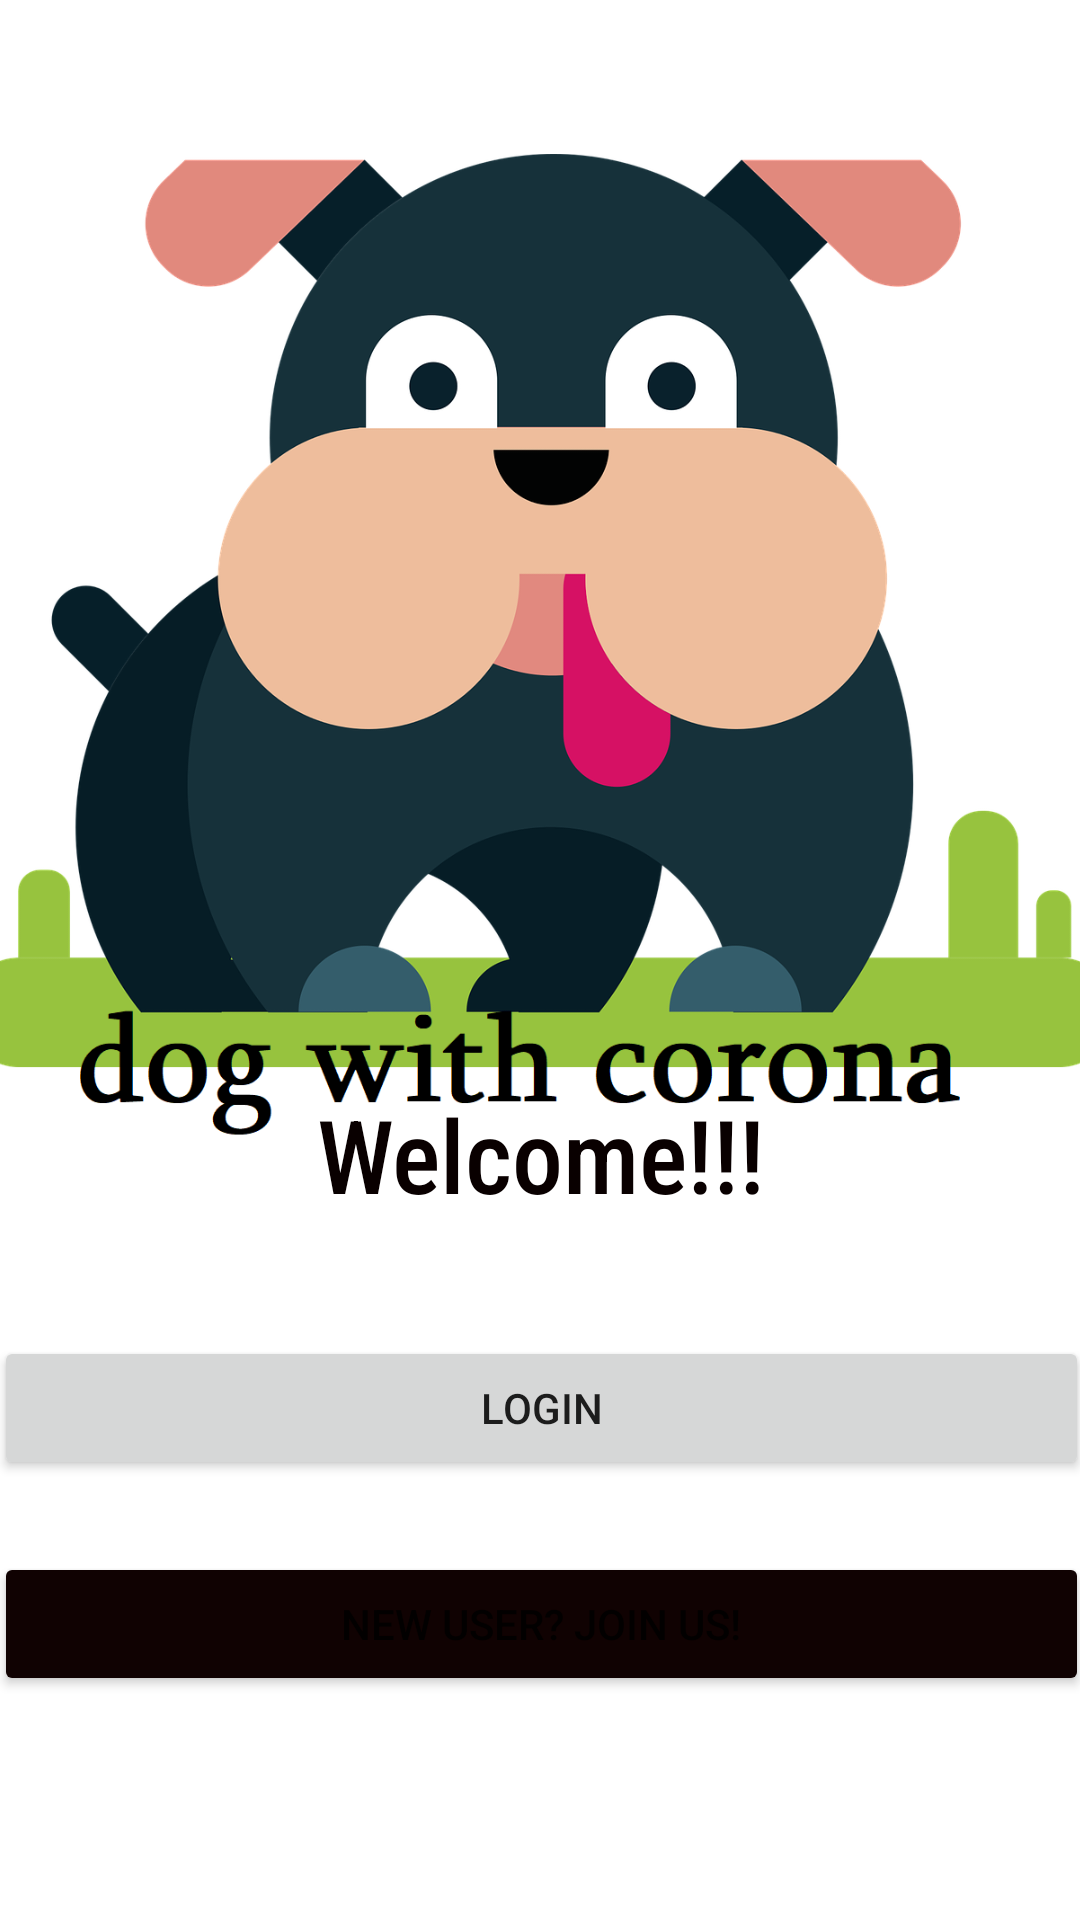

Android layout source for this screen:
<!-- AndroidManifest.xml: application theme Theme.AssignmentAND1X -->
<!-- res/layout/activity_welcome.xml -->
<?xml version="1.0" encoding="utf-8"?>
<androidx.constraintlayout.widget.ConstraintLayout xmlns:android="http://schemas.android.com/apk/res/android"
    xmlns:app="http://schemas.android.com/apk/res-auto"
    xmlns:tools="http://schemas.android.com/tools"
    android:layout_width="match_parent"
    android:layout_height="match_parent"
    tools:context=".views.WelcomeActivity">

    <ImageView
        android:id="@+id/imageView"
        android:layout_width="385dp"
        android:layout_height="457dp"
        app:layout_constraintBottom_toBottomOf="parent"
        app:layout_constraintEnd_toEndOf="parent"
        app:layout_constraintStart_toStartOf="parent"
        app:layout_constraintTop_toTopOf="parent"
        app:layout_constraintVertical_bias="0.058"
        app:srcCompat="@drawable/doglogo" />

    <LinearLayout
        android:layout_width="365dp"
        android:layout_height="310dp"
        android:orientation="vertical"
        app:layout_constraintBottom_toBottomOf="parent"
        app:layout_constraintEnd_toEndOf="parent"
        app:layout_constraintHorizontal_bias="0.496"
        app:layout_constraintStart_toStartOf="parent"
        app:layout_constraintTop_toTopOf="parent"
        app:layout_constraintVertical_bias="0.961">

        <Space
            android:layout_width="match_parent"
            android:layout_height="45dp" />

        <LinearLayout
            android:layout_width="match_parent"
            android:layout_height="wrap_content"
            android:orientation="horizontal">

            <TextView
                android:id="@+id/textView6"
                android:layout_width="match_parent"
                android:layout_height="wrap_content"
                android:fontFamily="sans-serif-condensed-medium"

                android:text="Welcome!!!"
                android:textAlignment="center"
                android:textAppearance="@style/TextAppearance.AppCompat.Display1"
                android:textColor="#090000" />

        </LinearLayout>

        <Space
            android:layout_width="match_parent"
            android:layout_height="38dp" />

        <Button
            android:id="@+id/buttonLoginWelcome"
            android:layout_width="match_parent"
            android:layout_height="wrap_content"
            android:text="Login" />

        <Space
            android:layout_width="match_parent"
            android:layout_height="24dp" />

        <Button
            android:id="@+id/buttonJoinWelcome"
            android:layout_width="match_parent"
            android:layout_height="wrap_content"
            android:backgroundTint="#100202"
            android:text="New user? Join us!" />

    </LinearLayout>

</androidx.constraintlayout.widget.ConstraintLayout>
<!-- resources referenced by this layout -->
<resources>
  <!-- drawable doglogo: jpg bitmap (drawable, 138119 bytes) -->
  <style name="Theme.AssignmentAND1X" parent="Theme.MaterialComponents.DayNight.DarkActionBar">
          
          <item name="colorPrimary">#8BC34A</item>
          <item name="colorPrimaryVariant">#FFEB3B</item>
          <item name="colorOnPrimary">@color/white</item>
          
          <item name="colorSecondary">@color/teal_200</item>
          <item name="colorSecondaryVariant">@color/teal_700</item>
          <item name="colorOnSecondary">@color/black</item>
          
          <item name="android:statusBarColor" tools:targetApi="l">?attr/colorOnSecondary</item>
          
      </style>
  <!-- not gathered from this repository: default colours our renderer supplied (Android Studio template values) -->
  <color name="teal_200">#FF03DAC5</color>
  <color name="teal_700">#FF018786</color>
  <color name="black">#FF000000</color>
  <color name="white">#FFFFFFFF</color>
</resources>
